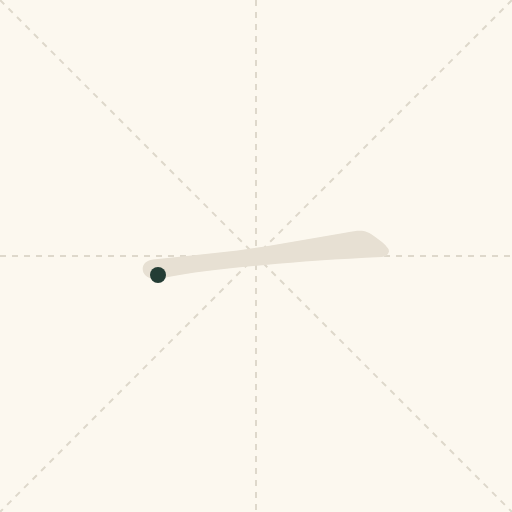
t = 0.00 s
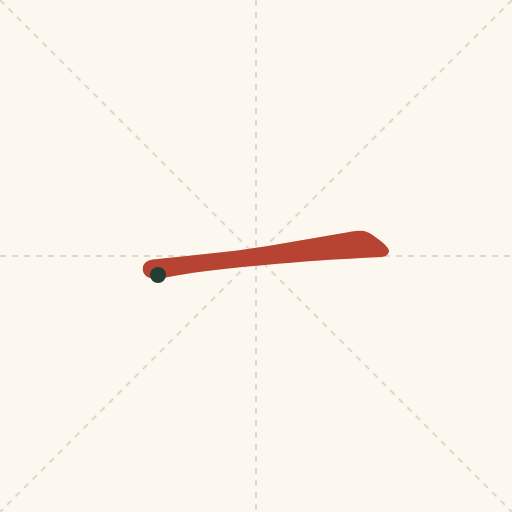
t = 0.38 s
t = 0.75 s: frame unchanged from t = 0.38 s, image omitted
t = 1.13 s: frame unchanged from t = 0.38 s, image omitted
t = 1.50 s: frame unchanged from t = 0.38 s, image omitted
t = 1.63 s: frame unchanged from t = 0.38 s, image omitted

The animated SVG that drew these frames (rendered in a browser with its animation timeline set to each time). Animation: 1 CSS @keyframes rule; one cycle of 2.00 s, repeats indefinitely.

<svg xmlns="http://www.w3.org/2000/svg" viewBox="0 0 1024 1024"><title>Horizontal stroke direction</title><desc>One continuous stroke; follow the red reveal from the green start dot. Arphic Public License.</desc><defs><clipPath id="stroke"><path d="M 530 370 Q 630 380 764 386 Q 776 387 778 397 Q 779 406 752 425 C 730 441 723 440 693 435 Q 606 420 530 407 L 475 399 Q 385 389 306 381 C 276 378 280 341 310 343 Q 314 343 321 343 Q 382 356 475 365 L 530 370 Z"/></clipPath></defs><style>.reveal{stroke-dasharray:2400;animation:write 2s linear infinite}@keyframes write{0%{stroke-dashoffset:2400}75%,100%{stroke-dashoffset:0}}@media(prefers-reduced-motion:reduce){.reveal{animation:none;stroke-dashoffset:0}}</style><rect width="1024" height="1024" fill="#fcf8ef"/><path d="M512 0V1024M0 512H1024M0 0L1024 1024M1024 0L0 1024" stroke="#ded8cb" stroke-width="4" stroke-dasharray="12 12"/><g transform="translate(0,900) scale(1,-1)"><path d="M 530 370 Q 630 380 764 386 Q 776 387 778 397 Q 779 406 752 425 C 730 441 723 440 693 435 Q 606 420 530 407 L 475 399 Q 385 389 306 381 C 276 378 280 341 310 343 Q 314 343 321 343 Q 382 356 475 365 L 530 370 Z" fill="#e7e0d3"/><path class="reveal" d="M316 350 L330 365 L689 409 L749 405 L768 398" fill="none" stroke="#b74432" stroke-width="180" stroke-linecap="round" stroke-linejoin="round" clip-path="url(#stroke)"/><circle cx="316" cy="350" r="16" fill="#243d35"/></g></svg>
